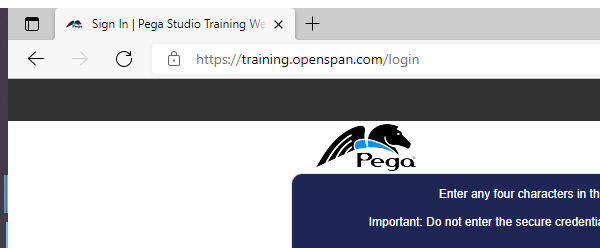
Task: Process to handle certain functions of a shopping service.
<...>
Workflow: LogoutExitVendor2

Step 1: Close Window 'msedge.exe Sign'
